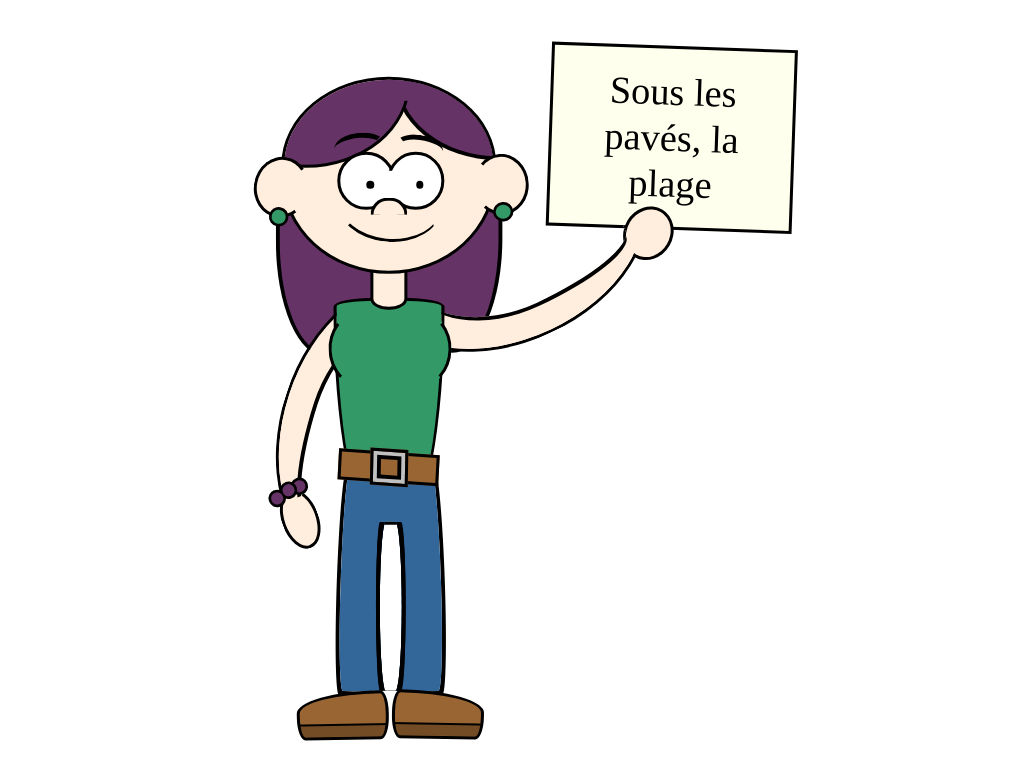

Here is a drawing made with CSS. Write the source that renders it.

<!-- file: index.html -->
<!DOCTYPE html>
<html lang="en">
  <head>
    <meta charset="UTF-8" />
    <title>Woman holding a sign</title>
    <meta name="monetization" content="$ilp.uphold.com/WUdKN2pAgLAG" />
    <meta name="viewport" content="width=device-width, initial-scale=1" />
    <link rel="stylesheet" href="./style.css" />
  </head>
  <body>
    <!-- partial:index.partial.html -->
    <div class="cartoon hb">
      <div class="hair-back"></div>
      <div class="sign b">Sous les pavés, la plage</div>
      <div class="hand-2 b r"></div>
      <div class="arm-1 r ha"></div>
      <div class="arm-1 r ha"></div>
      <div class="body b ha hb"></div>
      <div class="neck b"></div>
      <div class="head r b ha hb">
        <div class="eye b r ha"></div>
        <div class="eye b r ha hb"></div>
        <div class="eyebrow r"></div>
        <div class="eyebrow r"></div>
        <div class="nose r"></div>
        <div class="mouth r"></div>
      </div>
      <div class="ear r b ha"></div>
      <div class="ear r b ha"></div>
      <div class="leg-1 ha"></div>
      <div class="leg-1 ha"></div>
      <div class="boot-1 b"></div>
      <div class="boot-1 b"></div>
      <div class="belt b ha"></div>
      <div class="hand-1 b r ha"></div>
    </div>
    <!-- partial -->
  </body>
</html>


/* file: style.css */
@import url('https://fonts.googleapis.com/css2?family=Permanent+Marker&display=swap');

.cartoon {
  position: absolute;
  top: 50%;
  left: 50%;
  transform: translate(-50%, -50%);
  width: 80vmin;
  height: 80vmin;
}

.cartoon div {
  position: absolute;
  box-sizing: border-box;
}

.b {
  border: 0.5vmin solid;
}

.r {
  border-radius: 100%;
}

.hb::before,
.ha::after {
  content: "";
  display: block;
  position: absolute;
  box-sizing: border-box;
}

/****/
.cartoon {
  --skin: #fed;
  --hair: #636;
  --jersey: #396;
  --jeans: #369;
  --belt: #963;
}

.head {
  width: 35%;
  height: 32%;
  background: var(--skin);
  overflow: hidden;
  border-radius: 50% / 45% 45% 50% 50%;
  top: 0%;
  left: 30%;
  transform: translate(-50%, 0);
}

.head::before {
  width: 100%;
  height: 100%;
  border: 0.5vmin solid;
  border-radius: 50% / 45%;
  top: -54%;
  left: -40%;
  background: var(--hair);
  atransform: rotate(-15deg);
  box-shadow: 25vmin -1vmin 0 -0.5vmin var(--hair), 25vmin -1vmin;
}

.head::after {
  width: 30%;
  height: 30%;
  background: var(--hair);
  top: -19%;
  left: 50%;
}

.ear {
  width: 9%;
  height: 10%;
  background: var(--skin);
  border-right-color: var(--skin);
  transform: rotate(10deg);
  top: 13%;
  left: 8%;
}

.ear::after {
  width: 30%;
  height: 25%;
  background: var(--jersey);
  border-radius: 50%;
  top: 90%;
  left: 40%;
  box-shadow: 0 0 0 0.35vmin;
}

.ear + .ear {
  left: auto;
  top: 12.5%;
  right: 47.25%;
  border-right-color: #000;
  border-left-color: var(--skin);
  transform: rotate(-4deg);
}

.ear + .ear::after {
  left: 35%;
  top: 87%;
}

.hair-back {
  height: 30%;
  width: 15%;
  color: var(--hair);
  background: var(--hair);
  border-radius: 100% / 30% 30% 120% 120%;
  left: 12.25%;
  top: 15%;
  box-shadow: 10vmin 0, 16.5vmin -0.5vmin, 5vmin 2vmin 0 -3vmin, 0 0 0 0.5vmin #000, 10vmin 0 0 0.5vmin #000, 16.5vmin -0.5vmin 0 0.5vmin #000, 5vmin 2vmin 0 -2.5vmin #000;
}

.neck {
  width: 6%;
  height: 12%;
  background: var(--skin);
  transform: translate(-50%, 0);
  left: 30%;
  top: 26%;
  border-radius: 100% / 30%;
}

.body {
  width: 18%;
  height:37%;
  border-radius: 100% / 10% 10% 250% 250%;
  transform: translate(-50%, 0);
  left: 30%;
  top: 36%;
  background: var(--jersey);
  background: linear-gradient(var(--jersey) 70%, var(--jeans) 0);
}

.body::before,
.body::after {
  width: 60%;
  height: 34%;
  background: #f007;
  border-radius: 50%;
  border: 0.5vmin solid transparent;
  border-left: 0.5vmin solid;
  top: 5%;
  left: -8%;
  background: var(--jersey);
  transform: rotate(-3deg);
}

.body::before {
  border-left: 0;
  border-right: 0.5vmin solid;
  left: auto;
  right: -9%;
  transform: rotate(2deg);
}

.leg-1 {
  width: 6.5%;
  height: 27.5%;
  bottom:0;
  border-radius: 30% 30% / 100%;
  left: 28.5%;
  box-shadow: -0.75vmin -0.24vmin 0 -0.25vmin, -0.75vmin 0.24vmin 0 -0.25vmin, -4vmin 0 var(--jeans), -4vmin -2vmin var(--jeans);
}

.leg-1::after {
  width: 100%;
  height: 134%;
  bottom: 0;
  left: -107%;
  border-radius: 30% 30% / 100%;
  box-shadow: -0.5vmin 0.5vmin, inset 4.5vmin 0 var(--jeans);
  transform-origin: bottom left;
  transform: rotate(2deg);
}

.leg-1 + .leg-1 {
  transform: scaleX(-1);
  left: 25%;
  width: 7%;
}
.leg-1 + .leg-1::after {
  height: 135%;
  left: -100%;
}

.belt {
  width: 16.5%;
  height: 5%;
  top: 61%;
  left: 30%;
  background: var(--belt);
  transform: translate(-50%, 0) skewX(-3deg) skewY(4deg) rotate(0deg);
}

.belt::after {
  width: 40%;
  height: 150%;
  border: 0.5vmin solid;
  top: -25%;
  left: 30%;
  background: var(--belt);
  transform: skewX(2deg);
  box-shadow: inset 0 0 0 0.5vmin silver, inset 0 0 0 1vmin black;
}

.arm-1 {
  width: 30%;
  height: 46%;
  border: 0.5vmin solid transparent;
  border-left: 0.5vmin solid;
  overflow: hidden;
  transform: rotate(18deg);
  left: 12.5%;
  top: 33.25%;
}

.arm-1::after {
  width: 70%;
  height: 80%;
  top: 10%;
  left: 17%;
  border-radius: 120% 50% 50% 45% / 100%;
  box-shadow: -0.75vmin 0 0 -0.25vmin, -7vmin 0 var(--skin);
}

.hand-1 {
  width: 6%;
  height: 10%;
  border-top-color: transparent;
  top: 67%;
  left: 12.5%;
  background: var(--skin);
  background: linear-gradient(transparent 10%, var(--skin) 0);
  transform: rotate(-20deg);
}

.hand-1::after {
  width: 1.5vmin;
  height: 1.5vmin;
  background: var(--hair);
  border-radius: 50%;
  box-shadow: 1.75vmin -0.5vmin var(--hair),  0 0 0 0.35vmin, 1.75vmin -0.5vmin 0 0.35vmin, 3.25vmin -0.5vmin var(--hair), 3.25vmin -0.5vmin 0 0.35vmin;
  top: -10%;
  left: -15%;
}

.boot-1 {
  width: 15%;
  height: 8%;
  border-top: 0.75mvin solid;
  border-radius: 100% 10% 10% 10% / 50%;
  bottom: -8%;
  left: 15%;
  background-color: var(--belt);
  background-image: linear-gradient(transparent 70%, black 0 75%, rgba(0,0,0,0.25) 0);
  transform: rotate(-1deg)
}

.boot-1 + .boot-1 {
  transform: scaleX(-1) rotate(-1deg);
  left: 30.5%;
  bottom: -7.75%;
}

.arm-1 + .arm-1 {
  left: 35%;
  transform: rotate(-115deg);
  top: 5%; 
}

.hand-2 {
  background: var(--skin);
  width: 8%;
  height: 9%;
  transform: rotate(30deg);
  top: 21%;
  left: 68.125%;
}

.sign {
  width: 40%;
  height: 30%;
  transform: rotate(2deg);
  background: #ffe;
  left: 56%;
  top: -5%;
  display: flex;
  align-items: center;
  justify-content: center;
  font-size: 5vmin;
  text-align: center;
  padding: 4vmin;
  font-family: 'Permanent Marker', "Comic Sans MS", cursive, serif;
  line-height: 6vmin;
}

.nose {
  width: 18%;
  height: 9%;
  border-radius: 10vmin 10vmin 0 0;
  border: 0.5vmin solid;
  border-bottom: 0;
  top: 62%;
  left: 50%;
  transform: translate(-50%, 0);
  background: var(--skin);
}

.mouth {
  width: 50%;
  height: 40%;
  border: 0.25vmin solid transparent;
  border-bottom: 0.5vmin solid;
  border-left: 0.5vmin solid transparent;
  top: 45%;
  left: 50%;
  transform: translate(-50%, 0) rotate(5deg);
}

.eye {
  width: 7.5vmin;
  height: 7.5vmin;
  top: 38%;
  left: 50%;
  left: calc(51% - 7vmin);
  background: white;
}

.eye + .eye {
  left: 49%;
}

.eye + .eye::before {
  width: 50%;
  height: 60%;
  top: 30%;
  left: -25%;
  left: calc(-25% - 0.25vmin);
  background: #fff;
}

.eye::after {
  width: 1vmin;
  height:1vmin;
  top: 50%;
  left:50%;
  border-radius: 50%;
  background: black;
}

.eyebrow {
  width: 25%;
  height: 15%;
  border-top: 0.75vmin solid;
  left: 24%;
  top: 28%;
  border-right: 0.75vmin solid transparent;
  transform: rotate(-5deg);
}

.eyebrow + .eyebrow {
  transform: scaleX(-1) rotate(-8deg);
  left: 52%;
  width: 24%;
  top: 29%
}
